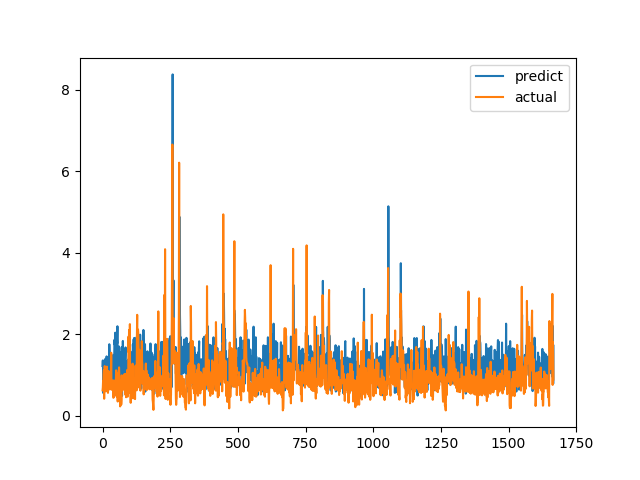

Values plotted in this chart, from the file beside it:
predict, actual
1.221, 0.6238
1.358, 0.6915
1.093, 0.8558
0.5576, 0.7094
1.077, 1.015
0.6985, 1.116
1, 0.4183
0.9528, 1.002
1.044, 1.219
1.388, 1.143
0.9027, 0.6528
1.25, 0.6747
0.6394, 0.601
0.7689, 0.6695
1.221, 0.6538
1.457, 0.7814
0.9417, 1.206
1.329, 0.8469
0.8143, 0.8286
1.23, 0.6482
0.8709, 0.5624
0.9678, 0.7183
1.03, 1.1
0.8257, 0.9542
0.7469, 0.729
1.755, 0.6694
1.458, 0.8631
0.7718, 0.6465
0.9183, 0.8223
0.9444, 0.9236
1.331, 0.8301
0.6674, 1.067
1.302, 1.546
0.6974, 0.6827
1.075, 0.6386
0.8854, 0.6464
0.8028, 0.6881
1.111, 0.7274
0.8537, 0.65
1.491, 0.8694
1.201, 0.4409
0.6182, 0.4519
1.302, 0.7575
1.353, 0.4952
1.862, 0.6851
1.743, 0.7244
1.904, 0.8654
2.038, 0.74
1.403, 0.8071
0.8064, 0.8204
1.276, 1.114
1.476, 1.109
0.7072, 0.4751
1.918, 1.039
1.774, 0.9458
2.196, 0.7878
1.297, 0.3505
1.49, 0.9368
1.237, 0.9868
0.588, 0.647
... 1,607 more rows
